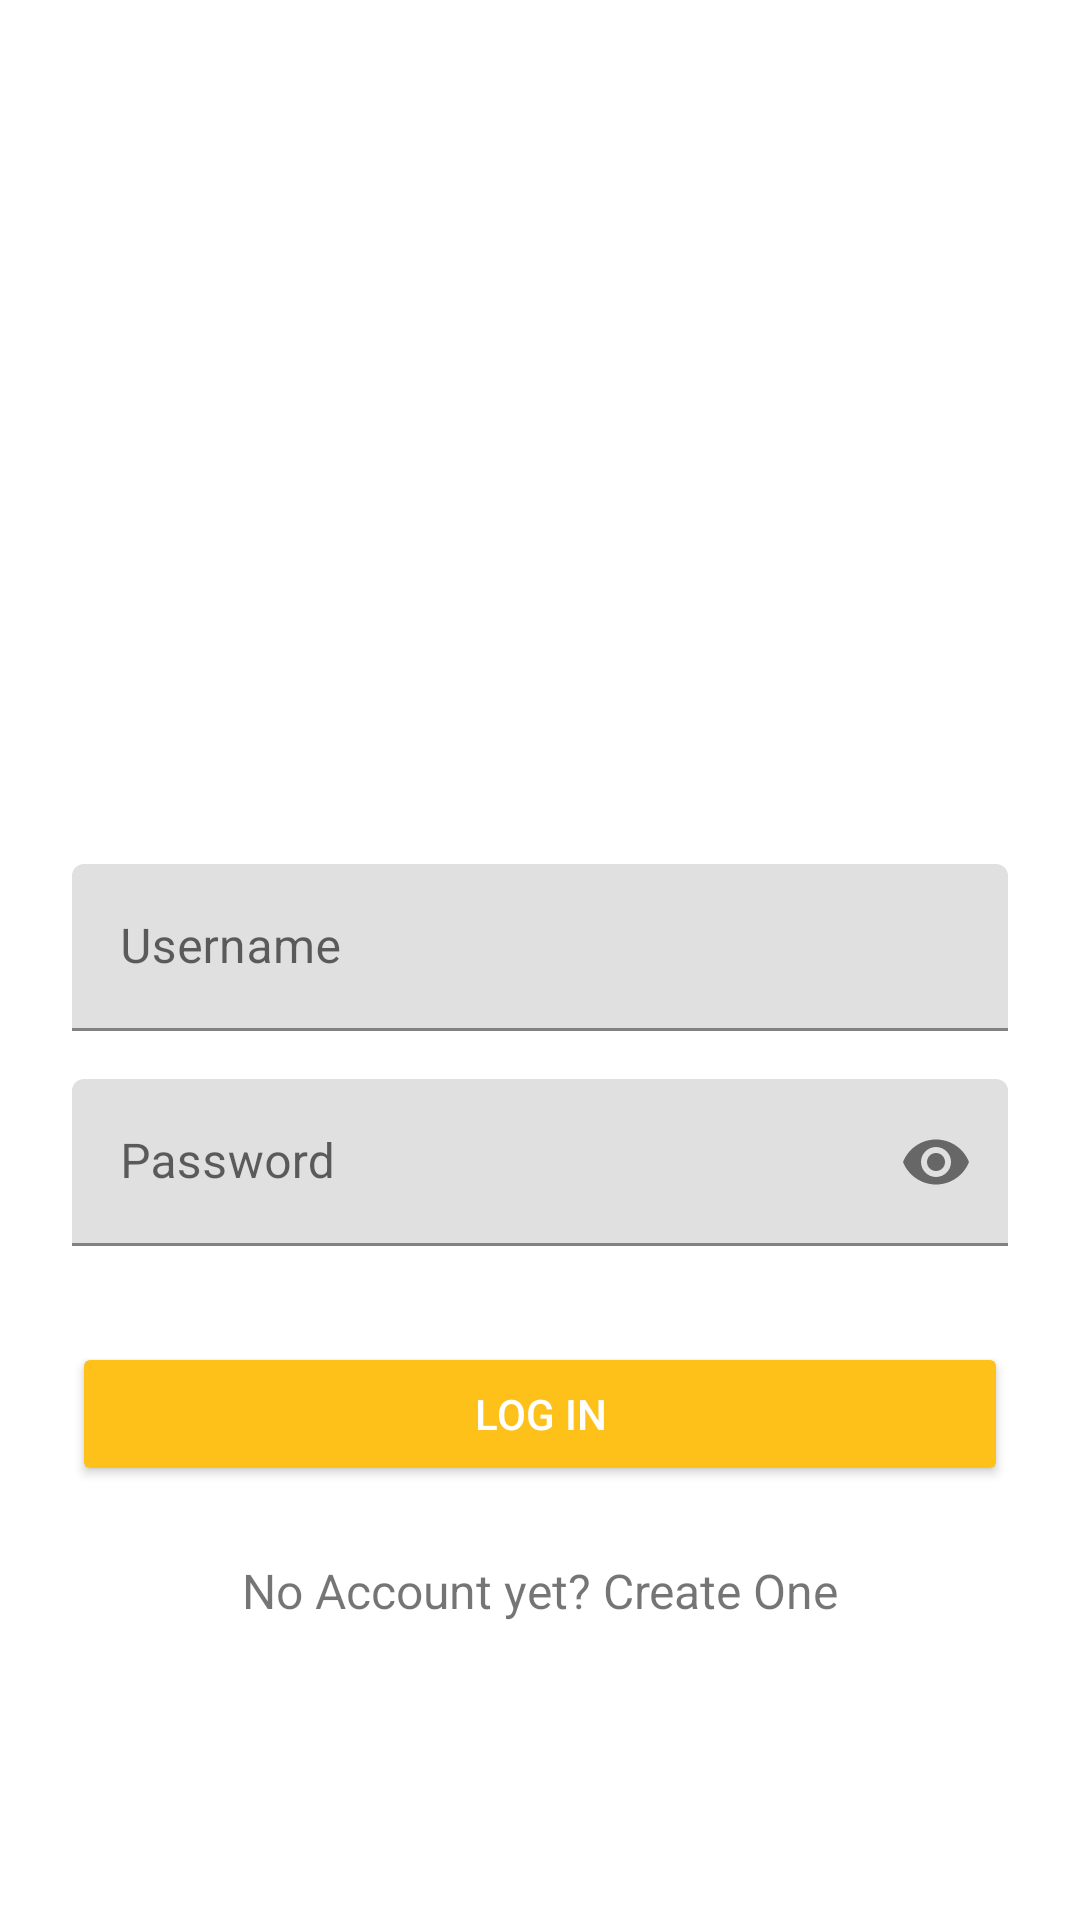

Produce the Android XML layout that renders to this screen, including the resource entries it uses.
<!-- AndroidManifest.xml: application theme Theme.FinTrack.NoActionBar -->
<!-- res/layout/activity_login.xml -->
<?xml version="1.0" encoding="utf-8"?>
<androidx.constraintlayout.widget.ConstraintLayout
    xmlns:android="http://schemas.android.com/apk/res/android"
    xmlns:tools="http://schemas.android.com/tools"
    xmlns:app="http://schemas.android.com/apk/res-auto"
    android:layout_width="match_parent"
    android:layout_height="match_parent"
    tools:context=".auth.LoginActivity">

    <ScrollView
        android:layout_width="fill_parent"
        android:layout_height="fill_parent"
        android:fitsSystemWindows="true"
        tools:ignore="MissingConstraints">

        <LinearLayout
            android:orientation="vertical"
            android:layout_width="match_parent"
            android:layout_height="wrap_content"
            android:paddingTop="56dp"
            android:focusable="true"
            android:focusableInTouchMode="true"
            android:paddingLeft="24dp"
            android:paddingRight="24dp">

            <ImageView android:src="@drawable/logo"
                android:id="@+id/ivLogo"
                android:layout_width="match_parent"
                android:layout_height="200dp"
                android:layout_marginBottom="24dp"
                android:layout_gravity="center_horizontal" />

            
            <com.google.android.material.textfield.TextInputLayout
                android:layout_width="match_parent"
                android:layout_height="wrap_content"
                android:layout_marginTop="8dp"
                android:layout_marginBottom="8dp">
                <EditText android:id="@+id/etUsername"
                    android:layout_width="match_parent"
                    android:layout_height="wrap_content"
                    android:inputType="textPersonName"
                    android:hint="Username" />
            </com.google.android.material.textfield.TextInputLayout>

            
            <com.google.android.material.textfield.TextInputLayout
                android:layout_width="match_parent"
                android:layout_height="wrap_content"
                android:layout_marginTop="8dp"
                app:passwordToggleEnabled="true"
                android:layout_marginBottom="8dp">
                <EditText android:id="@+id/etPassword"
                    android:layout_width="match_parent"
                    android:layout_height="wrap_content"
                    android:inputType="textPassword"
                    android:hint="Password"/>
            </com.google.android.material.textfield.TextInputLayout>

            <androidx.appcompat.widget.AppCompatButton
                android:id="@+id/btnLogin"
                android:backgroundTint="@color/Sub"
                android:textColor="@color/white"
                android:layout_width="fill_parent"
                android:layout_height="wrap_content"
                android:layout_marginTop="24dp"
                android:layout_marginBottom="24dp"
                android:padding="12dp"
                android:text="Log In"/>

            <ProgressBar
                android:visibility="gone"
                android:id="@+id/progressBar"
                android:layout_width="match_parent"
                android:layout_height="wrap_content" />

            <TextView android:id="@+id/link_signup"
                android:layout_width="fill_parent"
                android:layout_height="wrap_content"
                android:layout_marginBottom="24dp"
                android:text="No Account yet? Create One"
                android:gravity="center"
                android:textSize="16dip"/>

        </LinearLayout>
    </ScrollView>

</androidx.constraintlayout.widget.ConstraintLayout>
<!-- resources referenced by this layout -->
<resources>
  <color name="Sub">#fdc11a</color>
  <color name="white">#FFFFFFFF</color>
  <style name="Theme.FinTrack.NoActionBar">
          <item name="windowActionBar">false</item>
          <item name="windowNoTitle">true</item>
          <item name="android:statusBarColor" tools:targetApi="l">@color/Sub</item>
      </style>
</resources>
